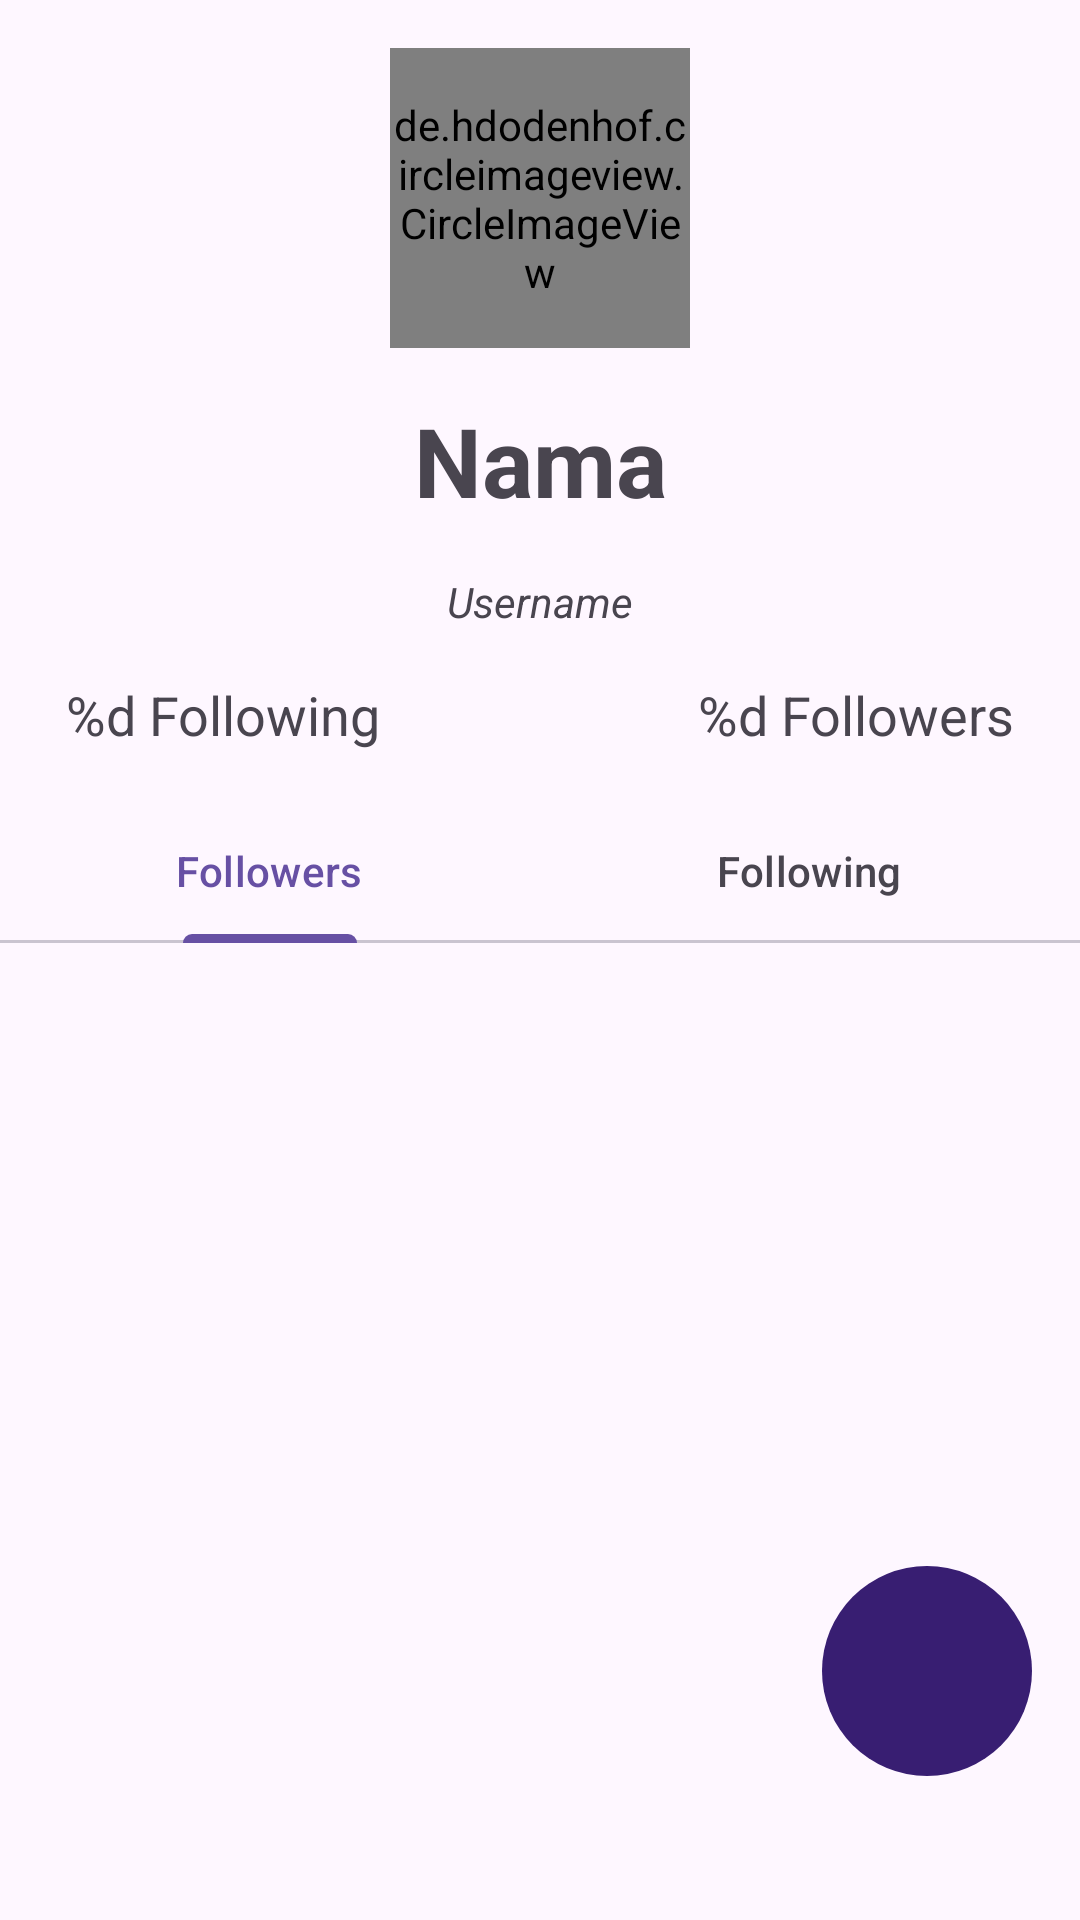

The Android layout XML behind this screen, and the referenced resources:
<!-- AndroidManifest.xml: application theme Theme.MyGithubApp -->
<!-- res/layout/activity_detail.xml -->
<?xml version="1.0" encoding="utf-8"?>
<androidx.constraintlayout.widget.ConstraintLayout xmlns:android="http://schemas.android.com/apk/res/android"
    xmlns:app="http://schemas.android.com/apk/res-auto"
    xmlns:tools="http://schemas.android.com/tools"
    android:layout_width="match_parent"
    android:layout_height="match_parent"
    tools:context=".DetailActivity">

    <de.hdodenhof.circleimageview.CircleImageView
        android:id="@+id/ivUserImage"
        android:layout_width="100dp"
        android:layout_height="100dp"
        android:layout_marginTop="16dp"
        android:scaleType="centerCrop"
        app:layout_constraintBottom_toBottomOf="parent"
        app:layout_constraintEnd_toEndOf="parent"
        app:layout_constraintStart_toStartOf="parent"
        app:layout_constraintTop_toTopOf="parent"
        app:layout_constraintVertical_bias="0.0"
        tools:src="@tools:sample/avatars" />

    <TextView
        android:id="@+id/tvName"
        android:layout_width="wrap_content"
        android:layout_height="wrap_content"
        android:layout_marginTop="16dp"
        android:layout_marginBottom="16dp"
        android:text="@string/tv_DetailName"
        android:textSize="32sp"
        android:textStyle="bold"
        app:layout_constraintBottom_toBottomOf="parent"
        app:layout_constraintEnd_toEndOf="parent"
        app:layout_constraintStart_toStartOf="parent"
        app:layout_constraintTop_toBottomOf="@+id/ivUserImage"
        app:layout_constraintVertical_bias="0.0" />

    <TextView
        android:id="@+id/tvUsername"
        android:layout_width="wrap_content"
        android:layout_height="wrap_content"
        android:layout_marginTop="16dp"
        android:text="@string/tv_DetailUsername"
        android:textAlignment="center"
        android:gravity="center"
        android:textSize="14sp"
        android:textStyle="italic"
        app:layout_constraintBottom_toBottomOf="parent"
        app:layout_constraintEnd_toEndOf="parent"
        app:layout_constraintStart_toStartOf="parent"
        app:layout_constraintTop_toBottomOf="@+id/tvName"
        app:layout_constraintVertical_bias="0.0" />

    <TextView
        android:id="@+id/tvFollowing"
        android:layout_width="wrap_content"
        android:layout_height="wrap_content"
        android:layout_marginTop="16dp"
        android:text="@string/tv_DetailFollowers"
        android:textSize="18sp"
        app:layout_constraintBottom_toBottomOf="parent"
        app:layout_constraintEnd_toEndOf="parent"
        app:layout_constraintStart_toEndOf="@+id/tvUsername"
        app:layout_constraintTop_toBottomOf="@+id/tvUsername"
        app:layout_constraintVertical_bias="0.0" />

    <TextView
        android:id="@+id/tvFollower"
        android:layout_width="wrap_content"
        android:layout_height="wrap_content"
        android:layout_marginTop="16dp"
        android:text="@string/tv_DetailFollowing"
        android:textSize="18sp"
        app:layout_constraintBottom_toBottomOf="parent"
        app:layout_constraintEnd_toStartOf="@+id/tvUsername"
        app:layout_constraintStart_toStartOf="parent"
        app:layout_constraintTop_toBottomOf="@+id/tvUsername"
        app:layout_constraintVertical_bias="0.0" />

    <com.google.android.material.tabs.TabLayout
        android:id="@+id/tabLayout_DetailUser"
        android:layout_width="0dp"
        android:layout_height="wrap_content"
        android:layout_marginTop="16dp"
        app:layout_constraintBottom_toBottomOf="parent"
        app:layout_constraintEnd_toEndOf="parent"
        app:layout_constraintStart_toStartOf="parent"
        app:layout_constraintTop_toBottomOf="@+id/tvFollowing"
        app:layout_constraintVertical_bias="0.0">

        <com.google.android.material.tabs.TabItem
            android:layout_width="wrap_content"
            android:layout_height="wrap_content"
            android:text="@string/tab_text_1"
            />

        <com.google.android.material.tabs.TabItem
            android:layout_width="wrap_content"
            android:layout_height="wrap_content"
            android:text="@string/tab_text_2"
            />

    </com.google.android.material.tabs.TabLayout>


    <androidx.viewpager2.widget.ViewPager2
        android:id="@+id/viewPager_DetailUser"
        android:layout_width="0dp"
        android:layout_height="0dp"
        app:layout_constraintBottom_toBottomOf="parent"
        app:layout_constraintEnd_toEndOf="parent"
        app:layout_constraintHorizontal_bias="0.0"
        app:layout_constraintStart_toStartOf="parent"
        app:layout_constraintTop_toBottomOf="@+id/tabLayout_DetailUser"
        app:layout_constraintVertical_bias="0.0" />

    <ProgressBar
        android:id="@+id/progressBarUserDetail"
        style="?android:attr/progressBarStyle"
        android:layout_width="wrap_content"
        android:layout_height="wrap_content"
        app:layout_constraintBottom_toBottomOf="parent"
        app:layout_constraintEnd_toEndOf="parent"
        app:layout_constraintStart_toStartOf="parent"
        app:layout_constraintTop_toBottomOf="@+id/tabLayout_DetailUser"
        tools:visibility="visible" />

    <FrameLayout
        android:layout_width="wrap_content"
        android:layout_height="wrap_content"
        android:layout_marginTop="16dp"
        android:layout_marginEnd="16dp"
        android:orientation="vertical"
        app:layout_constraintBottom_toBottomOf="parent"
        app:layout_constraintEnd_toEndOf="parent"
        app:layout_constraintHorizontal_bias="1.0"
        app:layout_constraintStart_toEndOf="@+id/ivUserImage"
        app:layout_constraintTop_toBottomOf="@+id/tabLayout_DetailUser"
        app:layout_constraintVertical_bias="0.80">

        <ImageView
            android:layout_width="70dp"
            android:layout_height="70dp"
            android:background="@drawable/rectangle" />

        <ToggleButton
            android:id="@+id/fab_addFave"
            android:layout_width="50dp"
            android:layout_height="50dp"
            android:layout_margin="10dp"
            android:background="@drawable/toggle_favorite"
            android:foregroundGravity="bottom"
            android:textOff=""
            android:textOn=""
            app:fabSize="normal"
            app:layout_anchorGravity="bottom|end"
            app:layout_constraintBottom_toBottomOf="@+id/viewPager_DetailUser"
            app:layout_constraintEnd_toEndOf="parent"

            app:layout_constraintHorizontal_bias="1.0"
            app:layout_constraintStart_toStartOf="parent"
            app:layout_constraintTop_toTopOf="parent"
            app:layout_constraintVertical_bias="0.0" />
    </FrameLayout>


</androidx.constraintlayout.widget.ConstraintLayout>
<!-- resources referenced by this layout -->
<resources>
  <!-- drawable rectangle (drawable) -->
  <?xml version="1.0" encoding="utf-8"?>
  <shape xmlns:android="http://schemas.android.com/apk/res/android"
      android:shape="oval">
      <solid android:color="@color/purple_dark"/>
  </shape>
  <string name="tab_text_1">Followers</string>
  <string name="tab_text_2">Following</string>
  <string name="tv_DetailFollowers">%d Followers</string>
  <string name="tv_DetailFollowing">%d Following</string>
  <string name="tv_DetailName">Nama</string>
  <string name="tv_DetailUsername">Username</string>
  <style name="Theme.MyGithubApp" parent="Base.Theme.MyGithubApp" />
  <color name="purple_dark">#381E72</color>
  <style name="Base.Theme.MyGithubApp" parent="Theme.Material3.DayNight">
          
          
      </style>
</resources>
